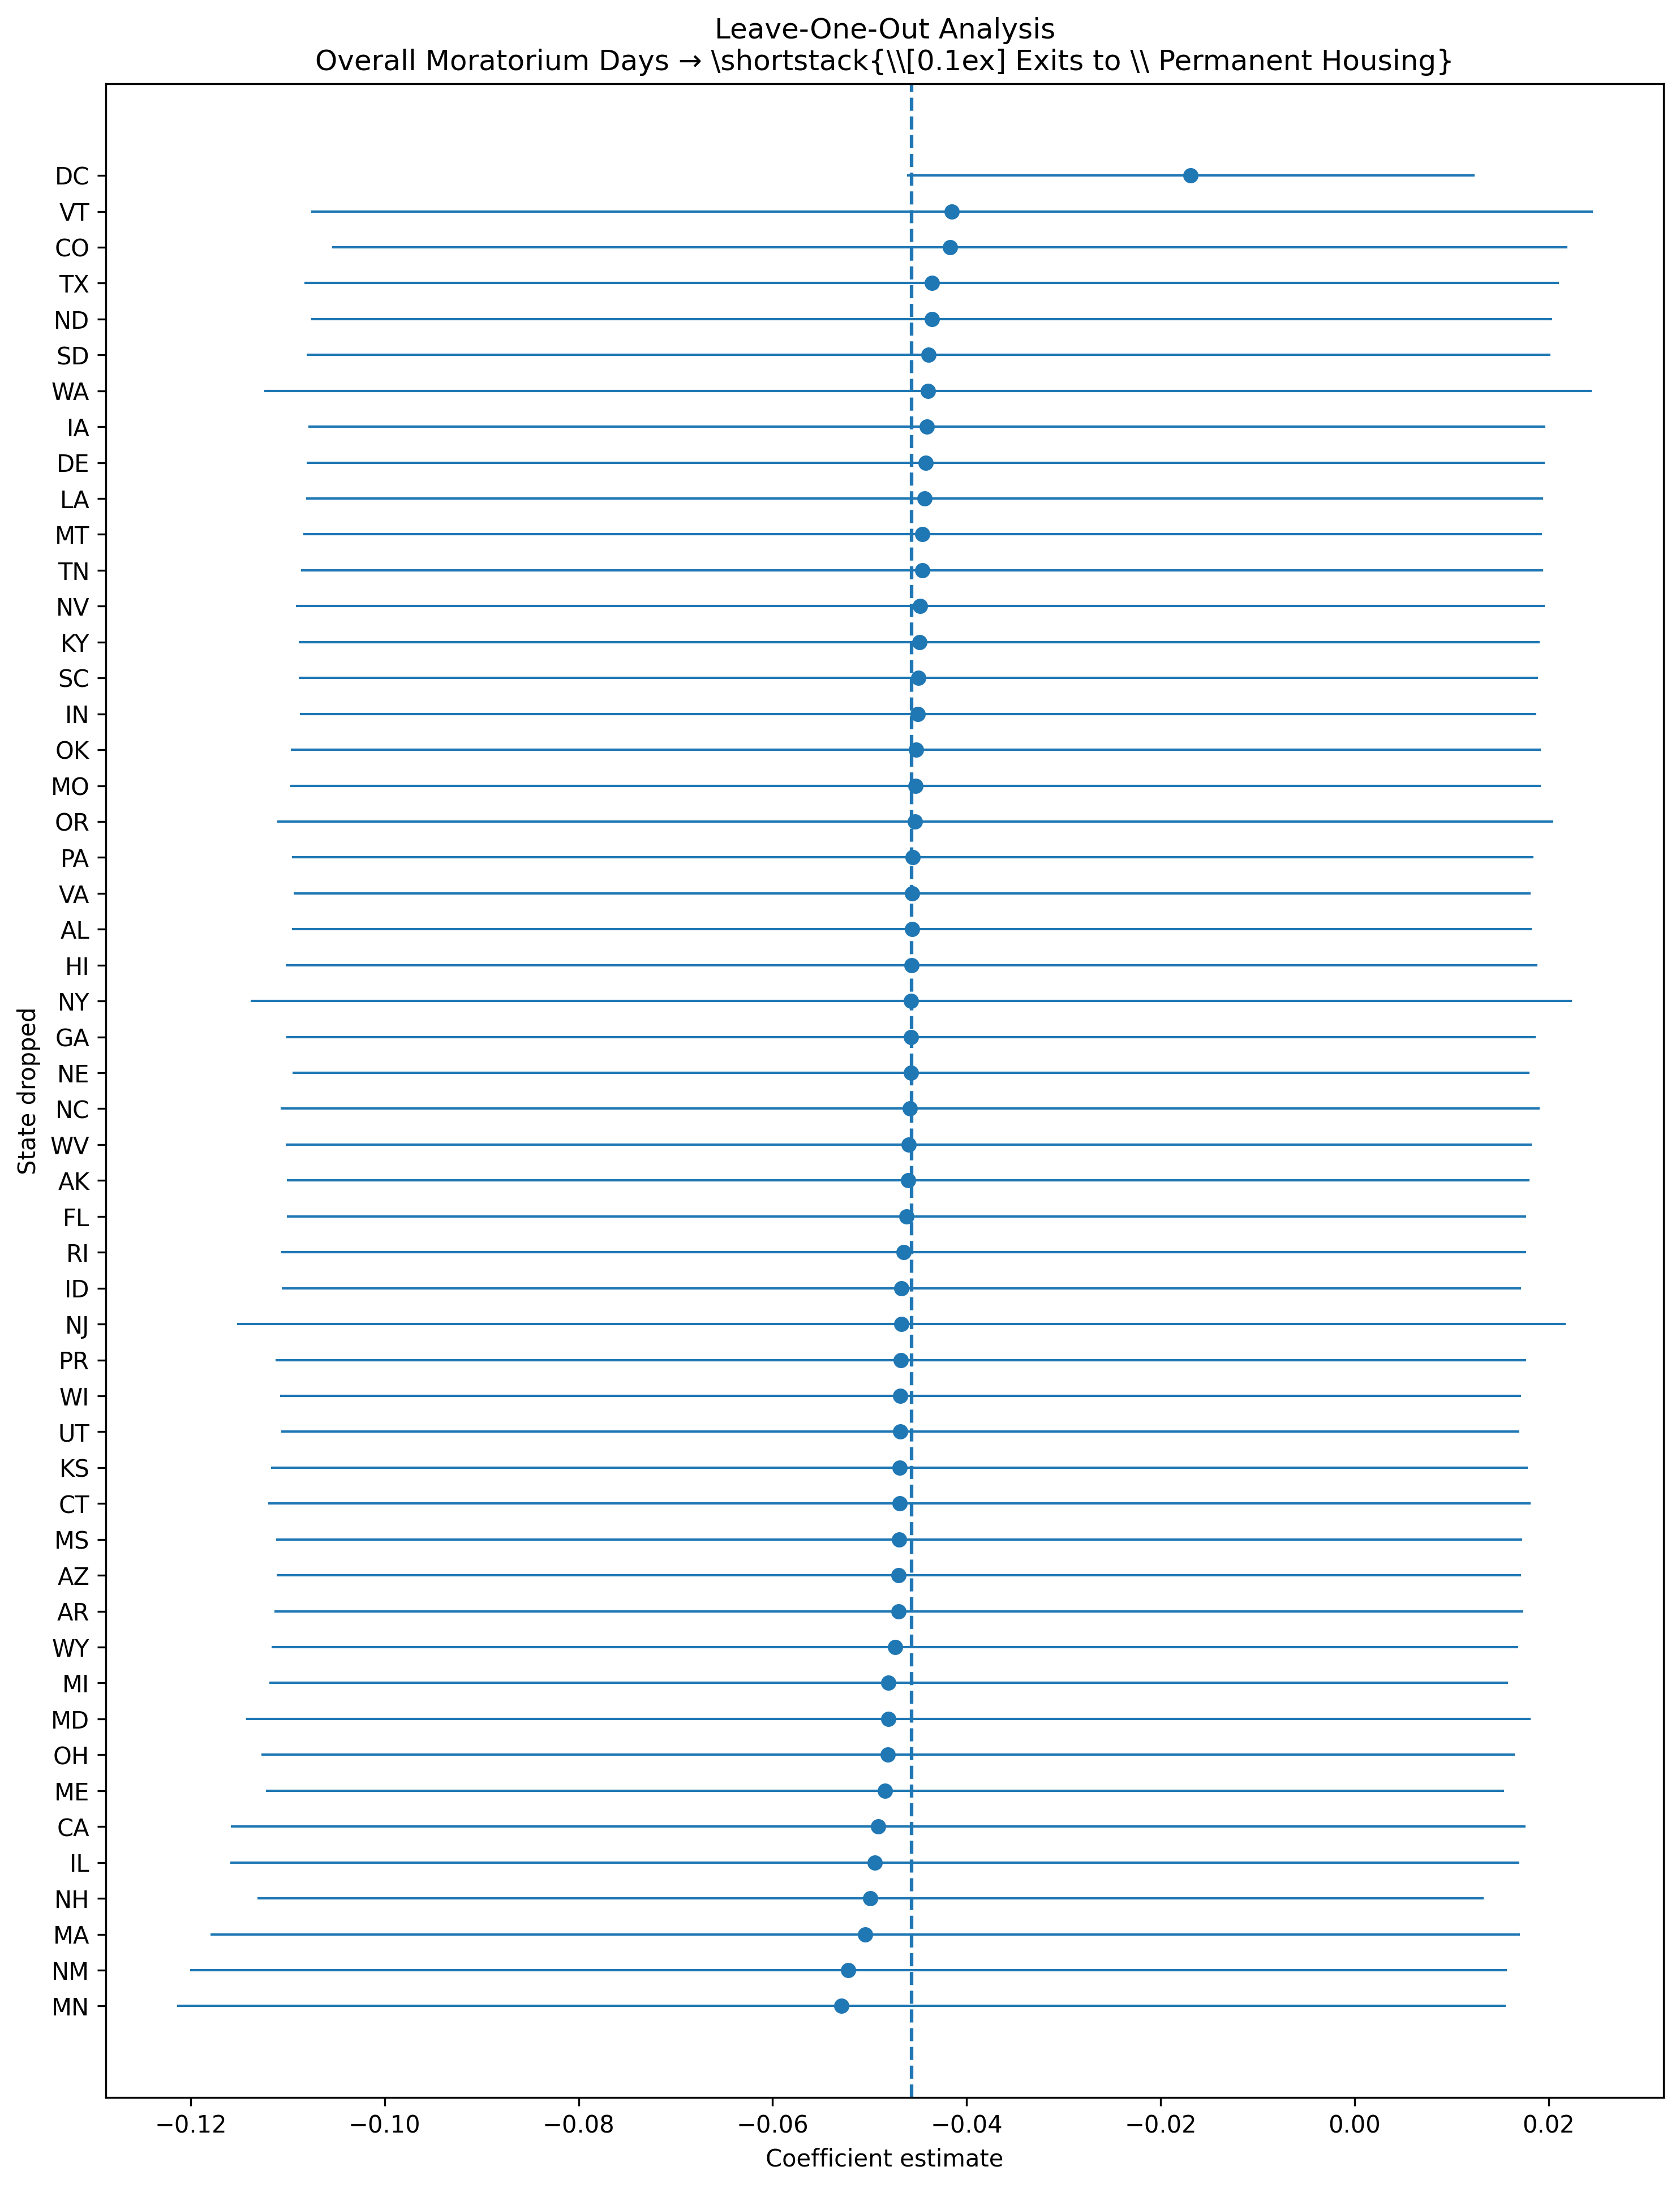

Values plotted in this chart, from the file beside it:
state_dropped, coef, se, pval, ci_lower, ci_upper, nobs, r2_within, full_sample_coef, full_sample_se, full_sample_pval, full_sample_ci_lower, full_sample_ci_upper, coef_change, abs_coef_change, sign_flip, policy, outcome
AK, -0.04602, 0.03267, 0.1598, -0.1101, 0.018, 407, -0.006843, -0.04569, 0.03253, 0.1611, -0.1095, 0.01808, -0.0003379, 0.0003379, False, overall_days, perm_exit_rate
AL, -0.04565, 0.03261, 0.1624, -0.1096, 0.01826, 407, 0.004119, -0.04569, 0.03253, 0.1611, -0.1095, 0.01808, 3.8820176190272615e-05, 3.8820176190272615e-05, False, overall_days, perm_exit_rate
AR, -0.047, 0.03285, 0.1534, -0.1114, 0.01738, 407, -0.003651, -0.04569, 0.03253, 0.1611, -0.1095, 0.01808, -0.001318, 0.001318, False, overall_days, perm_exit_rate
AZ, -0.047, 0.03273, 0.1519, -0.1111, 0.01716, 407, 0.009246, -0.04569, 0.03253, 0.1611, -0.1095, 0.01808, -0.001311, 0.001311, False, overall_days, perm_exit_rate
CA, -0.04912, 0.03405, 0.1501, -0.1159, 0.01763, 407, 0.01903, -0.04569, 0.03253, 0.1611, -0.1095, 0.01808, -0.003431, 0.003431, False, overall_days, perm_exit_rate
CO, -0.04173, 0.03249, 0.1999, -0.1054, 0.02195, 407, -0.008819, -0.04569, 0.03253, 0.1611, -0.1095, 0.01808, 0.003955, 0.003955, False, overall_days, perm_exit_rate
CT, -0.04693, 0.0332, 0.1584, -0.112, 0.01815, 407, -0.007109, -0.04569, 0.03253, 0.1611, -0.1095, 0.01808, -0.001243, 0.001243, False, overall_days, perm_exit_rate
DC, -0.0169, 0.01492, 0.2582, -0.04614, 0.01235, 407, -0.02895, -0.04569, 0.03253, 0.1611, -0.1095, 0.01808, 0.02879, 0.02879, False, overall_days, perm_exit_rate
DE, -0.04424, 0.03256, 0.1751, -0.1081, 0.01957, 407, -0.006086, -0.04569, 0.03253, 0.1611, -0.1095, 0.01808, 0.00144, 0.00144, False, overall_days, perm_exit_rate
FL, -0.0462, 0.03258, 0.1571, -0.1101, 0.01766, 407, -0.008149, -0.04569, 0.03253, 0.1611, -0.1095, 0.01808, -0.0005117, 0.0005117, False, overall_days, perm_exit_rate
GA, -0.04572, 0.03285, 0.1649, -0.1101, 0.01867, 407, 0.005302, -0.04569, 0.03253, 0.1611, -0.1095, 0.01808, -3.796099005040632e-05, 3.796099005040632e-05, False, overall_days, perm_exit_rate
HI, -0.04569, 0.03292, 0.166, -0.1102, 0.01883, 407, 0.00328, -0.04569, 0.03253, 0.1611, -0.1095, 0.01808, -4.351620757979402e-06, 4.351620757979402e-06, False, overall_days, perm_exit_rate
IA, -0.04411, 0.03253, 0.1759, -0.1079, 0.01964, 407, -0.006129, -0.04569, 0.03253, 0.1611, -0.1095, 0.01808, 0.001573, 0.001573, False, overall_days, perm_exit_rate
ID, -0.04671, 0.03259, 0.1526, -0.1106, 0.01716, 407, 0.006017, -0.04569, 0.03253, 0.1611, -0.1095, 0.01808, -0.001026, 0.001026, False, overall_days, perm_exit_rate
IL, -0.04947, 0.03389, 0.1452, -0.1159, 0.01695, 407, 0.009393, -0.04569, 0.03253, 0.1611, -0.1095, 0.01808, -0.003788, 0.003788, False, overall_days, perm_exit_rate
IN, -0.04501, 0.03253, 0.1673, -0.1088, 0.01874, 407, 0.002663, -0.04569, 0.03253, 0.1611, -0.1095, 0.01808, 0.0006761, 0.0006761, False, overall_days, perm_exit_rate
KS, -0.04692, 0.03305, 0.1566, -0.1117, 0.01786, 407, -0.002294, -0.04569, 0.03253, 0.1611, -0.1095, 0.01808, -0.001237, 0.001237, False, overall_days, perm_exit_rate
KY, -0.04488, 0.03263, 0.17, -0.1088, 0.01908, 407, 0.0005079, -0.04569, 0.03253, 0.1611, -0.1095, 0.01808, 0.0008091, 0.0008091, False, overall_days, perm_exit_rate
LA, -0.04433, 0.03253, 0.1739, -0.1081, 0.01944, 407, -0.0002524, -0.04569, 0.03253, 0.1611, -0.1095, 0.01808, 0.001358, 0.001358, False, overall_days, perm_exit_rate
MA, -0.05045, 0.03444, 0.1438, -0.1179, 0.01704, 407, 0.005755, -0.04569, 0.03253, 0.1611, -0.1095, 0.01808, -0.00477, 0.00477, False, overall_days, perm_exit_rate
MD, -0.04808, 0.03377, 0.1555, -0.1143, 0.01811, 407, 0.004652, -0.04569, 0.03253, 0.1611, -0.1095, 0.01808, -0.002391, 0.002391, False, overall_days, perm_exit_rate
ME, -0.04843, 0.03255, 0.1377, -0.1122, 0.01537, 407, 0.01594, -0.04569, 0.03253, 0.1611, -0.1095, 0.01808, -0.002746, 0.002746, False, overall_days, perm_exit_rate
MI, -0.04805, 0.03258, 0.1411, -0.1119, 0.0158, 407, 0.004259, -0.04569, 0.03253, 0.1611, -0.1095, 0.01808, -0.00237, 0.00237, False, overall_days, perm_exit_rate
MN, -0.05292, 0.03495, 0.1308, -0.1214, 0.01557, 407, 0.009395, -0.04569, 0.03253, 0.1611, -0.1095, 0.01808, -0.00724, 0.00724, False, overall_days, perm_exit_rate
MO, -0.04527, 0.03288, 0.1695, -0.1097, 0.01918, 407, 0.001566, -0.04569, 0.03253, 0.1611, -0.1095, 0.01808, 0.0004175, 0.0004175, False, overall_days, perm_exit_rate
MS, -0.04695, 0.03276, 0.1527, -0.1112, 0.01726, 407, 0.004194, -0.04569, 0.03253, 0.1611, -0.1095, 0.01808, -0.001269, 0.001269, False, overall_days, perm_exit_rate
MT, -0.04455, 0.03258, 0.1724, -0.1084, 0.0193, 407, 0.006457, -0.04569, 0.03253, 0.1611, -0.1095, 0.01808, 0.001133, 0.001133, False, overall_days, perm_exit_rate
NC, -0.04584, 0.03311, 0.1671, -0.1107, 0.01906, 407, 0.001067, -0.04569, 0.03253, 0.1611, -0.1095, 0.01808, -0.0001539, 0.0001539, False, overall_days, perm_exit_rate
ND, -0.04359, 0.03263, 0.1825, -0.1075, 0.02037, 407, -0.003019, -0.04569, 0.03253, 0.1611, -0.1095, 0.01808, 0.002097, 0.002097, False, overall_days, perm_exit_rate
NE, -0.04575, 0.03252, 0.1604, -0.1095, 0.01799, 407, 0.006292, -0.04569, 0.03253, 0.1611, -0.1095, 0.01808, -6.045874248575972e-05, 6.045874248575972e-05, False, overall_days, perm_exit_rate
NH, -0.04991, 0.03226, 0.1227, -0.1131, 0.01331, 407, 0.0184, -0.04569, 0.03253, 0.1611, -0.1095, 0.01808, -0.004227, 0.004227, False, overall_days, perm_exit_rate
NJ, -0.04672, 0.03494, 0.182, -0.1152, 0.02175, 407, -0.001696, -0.04569, 0.03253, 0.1611, -0.1095, 0.01808, -0.001039, 0.001039, False, overall_days, perm_exit_rate
NM, -0.05219, 0.03462, 0.1326, -0.12, 0.01567, 407, 0.004753, -0.04569, 0.03253, 0.1611, -0.1095, 0.01808, -0.006503, 0.006503, False, overall_days, perm_exit_rate
NV, -0.04478, 0.03283, 0.1735, -0.1091, 0.01957, 407, -0.002218, -0.04569, 0.03253, 0.1611, -0.1095, 0.01808, 0.0009015, 0.0009015, False, overall_days, perm_exit_rate
NY, -0.04571, 0.03474, 0.1892, -0.1138, 0.02238, 407, -0.006117, -0.04569, 0.03253, 0.1611, -0.1095, 0.01808, -2.453964733437064e-05, 2.453964733437064e-05, False, overall_days, perm_exit_rate
OH, -0.0481, 0.03295, 0.1452, -0.1127, 0.01647, 407, 0.00133, -0.04569, 0.03253, 0.1611, -0.1095, 0.01808, -0.002418, 0.002418, False, overall_days, perm_exit_rate
OK, -0.04524, 0.03287, 0.1697, -0.1097, 0.01919, 407, -0.003533, -0.04569, 0.03253, 0.1611, -0.1095, 0.01808, 0.0004486, 0.0004486, False, overall_days, perm_exit_rate
OR, -0.04531, 0.03356, 0.1778, -0.1111, 0.02045, 407, 0.001629, -0.04569, 0.03253, 0.1611, -0.1095, 0.01808, 0.0003708, 0.0003708, False, overall_days, perm_exit_rate
PA, -0.04558, 0.03265, 0.1636, -0.1096, 0.01841, 407, 0.005149, -0.04569, 0.03253, 0.1611, -0.1095, 0.01808, 0.0001064, 0.0001064, False, overall_days, perm_exit_rate
PR, -0.04679, 0.03288, 0.1556, -0.1112, 0.01765, 408, 0.006849, -0.04569, 0.03253, 0.1611, -0.1095, 0.01808, -0.001101, 0.001101, False, overall_days, perm_exit_rate
RI, -0.0465, 0.03275, 0.1565, -0.1107, 0.01769, 407, 0.005491, -0.04569, 0.03253, 0.1611, -0.1095, 0.01808, -0.0008111, 0.0008111, False, overall_days, perm_exit_rate
SC, -0.04499, 0.03259, 0.1684, -0.1089, 0.01889, 407, 0.003223, -0.04569, 0.03253, 0.1611, -0.1095, 0.01808, 0.0006951, 0.0006951, False, overall_days, perm_exit_rate
SD, -0.04393, 0.0327, 0.1799, -0.108, 0.02015, 407, -0.00883, -0.04569, 0.03253, 0.1611, -0.1095, 0.01808, 0.001753, 0.001753, False, overall_days, perm_exit_rate
TN, -0.04459, 0.03267, 0.1731, -0.1086, 0.01943, 407, 0.002575, -0.04569, 0.03253, 0.1611, -0.1095, 0.01808, 0.001092, 0.001092, False, overall_days, perm_exit_rate
TX, -0.04359, 0.03299, 0.1873, -0.1082, 0.02107, 407, 0.01933, -0.04569, 0.03253, 0.1611, -0.1095, 0.01808, 0.002099, 0.002099, False, overall_days, perm_exit_rate
UT, -0.04686, 0.03257, 0.1511, -0.1107, 0.01697, 407, 0.003013, -0.04569, 0.03253, 0.1611, -0.1095, 0.01808, -0.001172, 0.001172, False, overall_days, perm_exit_rate
VA, -0.04562, 0.03254, 0.1618, -0.1094, 0.01816, 407, 0.004001, -0.04569, 0.03253, 0.1611, -0.1095, 0.01808, 6.799008111608995e-05, 6.799008111608995e-05, False, overall_days, perm_exit_rate
VT, -0.04153, 0.03371, 0.2188, -0.1076, 0.02454, 407, 0.02232, -0.04569, 0.03253, 0.1611, -0.1095, 0.01808, 0.004155, 0.004155, False, overall_days, perm_exit_rate
WA, -0.04398, 0.03491, 0.2086, -0.1124, 0.02445, 407, -0.0007353, -0.04569, 0.03253, 0.1611, -0.1095, 0.01808, 0.001701, 0.001701, False, overall_days, perm_exit_rate
WI, -0.04683, 0.03264, 0.1523, -0.1108, 0.01714, 407, 0.006224, -0.04569, 0.03253, 0.1611, -0.1095, 0.01808, -0.001145, 0.001145, False, overall_days, perm_exit_rate
WV, -0.04597, 0.03275, 0.1614, -0.1102, 0.01823, 407, 0.005891, -0.04569, 0.03253, 0.1611, -0.1095, 0.01808, -0.0002853, 0.0002853, False, overall_days, perm_exit_rate
WY, -0.0474, 0.03278, 0.149, -0.1116, 0.01684, 407, -0.001177, -0.04569, 0.03253, 0.1611, -0.1095, 0.01808, -0.001714, 0.001714, False, overall_days, perm_exit_rate
